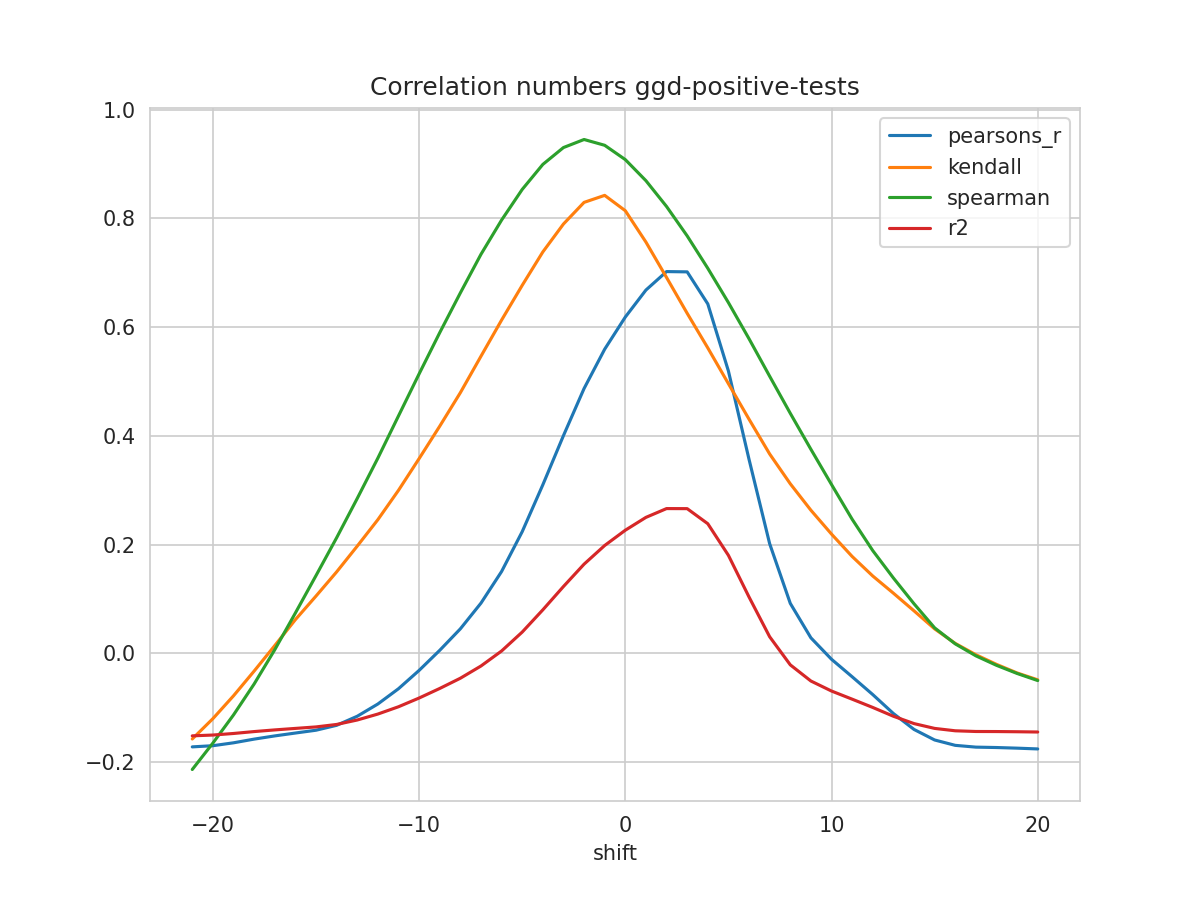

The data file committed next to this chart (first rows):
shift, N, pearsons_r, kendall, spearman, mse, explained_variance_score, r2, rmse
-21, 232, -0.1721, -0.1575, -0.2137, 2.413, -0.1378, -0.1518, 1.553
-20, 233, -0.1699, -0.1201, -0.165, 2.402, -0.1367, -0.1503, 1.55
-19, 234, -0.1646, -0.07812, -0.1133, 2.386, -0.1342, -0.1474, 1.545
-18, 235, -0.1578, -0.0326, -0.05637, 2.37, -0.131, -0.1439, 1.539
-17, 236, -0.1519, 0.01425, 0.006655, 2.354, -0.1282, -0.1408, 1.534
-16, 237, -0.1466, 0.06198, 0.07422, 2.339, -0.1256, -0.1381, 1.529
-15, 238, -0.1414, 0.1054, 0.143, 2.325, -0.1232, -0.1354, 1.525
-14, 239, -0.1324, 0.1498, 0.2126, 2.307, -0.1189, -0.1308, 1.519
-13, 240, -0.1157, 0.1973, 0.2849, 2.281, -0.1109, -0.1226, 1.51
-12, 241, -0.09319, 0.2459, 0.3591, 2.251, -0.1002, -0.1117, 1.5
-11, 241, -0.06508, 0.2999, 0.4367, 2.224, -0.08688, -0.09826, 1.491
-10, 241, -0.03139, 0.3582, 0.514, 2.192, -0.07092, -0.0822, 1.481
-9, 241, 0.005549, 0.4178, 0.5899, 2.157, -0.05341, -0.0646, 1.469
-8, 241, 0.04507, 0.4795, 0.663, 2.119, -0.03469, -0.04579, 1.456
-7, 241, 0.09238, 0.5465, 0.734, 2.074, -0.01229, -0.02329, 1.44
-6, 241, 0.1505, 0.613, 0.797, 2.019, 0.01525, 0.004332, 1.421
-5, 241, 0.2238, 0.677, 0.8534, 1.948, 0.04995, 0.03913, 1.396
-4, 241, 0.31, 0.7384, 0.8994, 1.866, 0.09073, 0.08002, 1.366
-3, 241, 0.4005, 0.7898, 0.9304, 1.78, 0.1335, 0.1229, 1.334
-2, 241, 0.4871, 0.8296, 0.9452, 1.697, 0.1745, 0.1641, 1.303
-1, 241, 0.5595, 0.8425, 0.9346, 1.628, 0.2087, 0.1984, 1.276
0, 241, 0.6186, 0.8142, 0.9082, 1.571, 0.2366, 0.2265, 1.253
1, 241, 0.6683, 0.7565, 0.8694, 1.524, 0.2601, 0.2501, 1.234
2, 241, 0.7023, 0.6914, 0.822, 1.492, 0.2761, 0.2663, 1.221
3, 241, 0.7017, 0.6255, 0.7679, 1.492, 0.2758, 0.2662, 1.222
4, 241, 0.6428, 0.5619, 0.7083, 1.549, 0.2479, 0.2384, 1.245
5, 241, 0.5193, 0.4961, 0.6452, 1.668, 0.1896, 0.1803, 1.291
6, 241, 0.3568, 0.4307, 0.5787, 1.824, 0.1128, 0.1036, 1.351
7, 241, 0.2017, 0.3667, 0.5097, 1.974, 0.03949, 0.03051, 1.405
8, 241, 0.09196, 0.3119, 0.4416, 2.079, -0.01233, -0.02115, 1.442
9, 241, 0.02855, 0.2633, 0.3753, 2.14, -0.04226, -0.0509, 1.463
10, 241, -0.0109, 0.2194, 0.3106, 2.178, -0.06088, -0.06933, 1.476
11, 241, -0.04306, 0.1782, 0.2467, 2.209, -0.07605, -0.0843, 1.486
12, 241, -0.07585, 0.1423, 0.189, 2.241, -0.09151, -0.09953, 1.497
13, 241, -0.1107, 0.1107, 0.1386, 2.274, -0.1079, -0.1157, 1.508
14, 241, -0.14, 0.07818, 0.09123, 2.302, -0.1217, -0.1292, 1.517
15, 241, -0.1594, 0.045, 0.04689, 2.321, -0.1309, -0.1381, 1.524
16, 241, -0.1692, 0.0183, 0.01744, 2.331, -0.1355, -0.1425, 1.527
17, 241, -0.1725, -0.002545, -0.004592, 2.334, -0.137, -0.1437, 1.528
18, 241, -0.1732, -0.02025, -0.02204, 2.335, -0.1373, -0.1439, 1.528
19, 241, -0.1744, -0.03608, -0.03701, 2.336, -0.1379, -0.1442, 1.528
20, 241, -0.1758, -0.0487, -0.05006, 2.338, -0.1385, -0.1447, 1.529
